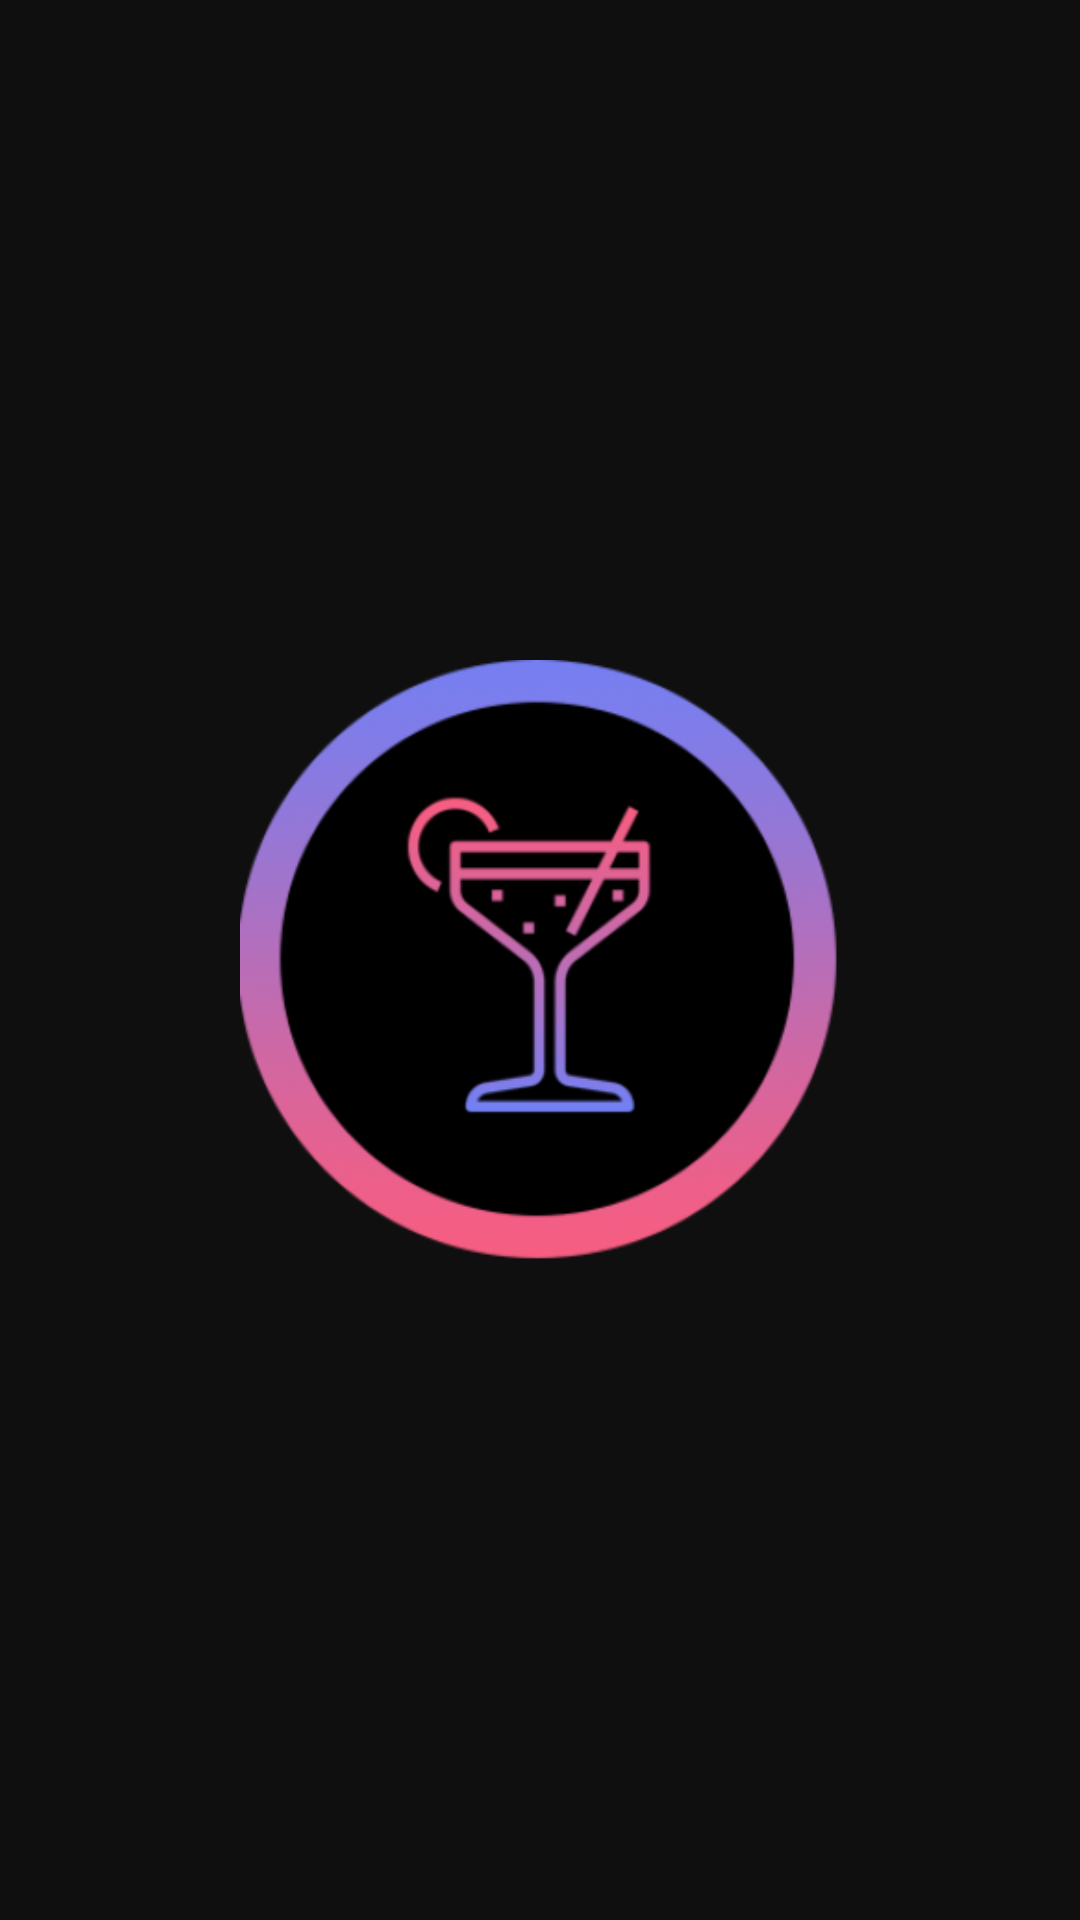

Produce the Android XML layout that renders to this screen, including the resource entries it uses.
<!-- AndroidManifest.xml: application theme AppTheme -->
<!-- res/layout/activity_splash.xml -->
<?xml version="1.0" encoding="utf-8"?>
<RelativeLayout xmlns:android="http://schemas.android.com/apk/res/android"
    xmlns:app="http://schemas.android.com/apk/res-auto"
    android:layout_width="match_parent" android:layout_height="match_parent"
    android:orientation="vertical"
    android:background="#0f0f0f"
    android:id="@+id/splash_layout">

    <ImageView
        android:id="@+id/iv_splashTitle"
        android:layout_width="200dp"
        android:layout_height="100dp"
        android:layout_alignParentTop="true"
        android:layout_centerHorizontal="true"
        android:layout_marginTop="58dp"
        app:srcCompat="@mipmap/drinkit_title" />

    <ImageView
        android:id="@+id/iv_splash"
        android:layout_width="200dp"
        android:layout_height="200dp"
        android:layout_centerInParent="true"
        android:contentDescription="SplashScreen"
        app:srcCompat="@mipmap/ic_launcher_cocktail_foreground" />

    <ImageView
        android:id="@+id/iv_splashAuthor"
        android:layout_width="150dp"
        android:layout_height="50dp"
        android:layout_alignParentBottom="true"
        android:layout_centerHorizontal="true"
        android:layout_marginBottom="111dp"
        app:srcCompat="@mipmap/drinkit_author" />
</RelativeLayout>
<!-- resources referenced by this layout -->
<resources>
  <!-- mipmap ic_launcher_cocktail_foreground: png bitmap (mipmap-hdpi, 14162 bytes) -->
  <style name="AppTheme" parent="Base.Theme.AppCompat.Light.DarkActionBar">
          
          <item name="colorPrimary">@color/colorPrimary</item>
          <item name="colorPrimaryDark">@color/colorPrimaryDark</item>
          <item name="colorAccent">@color/colorAccent</item>
      </style>
  <color name="colorPrimary">#3F51B5</color>
  <color name="colorPrimaryDark">#303F9F</color>
  <color name="colorAccent">#ca215b</color>
</resources>
